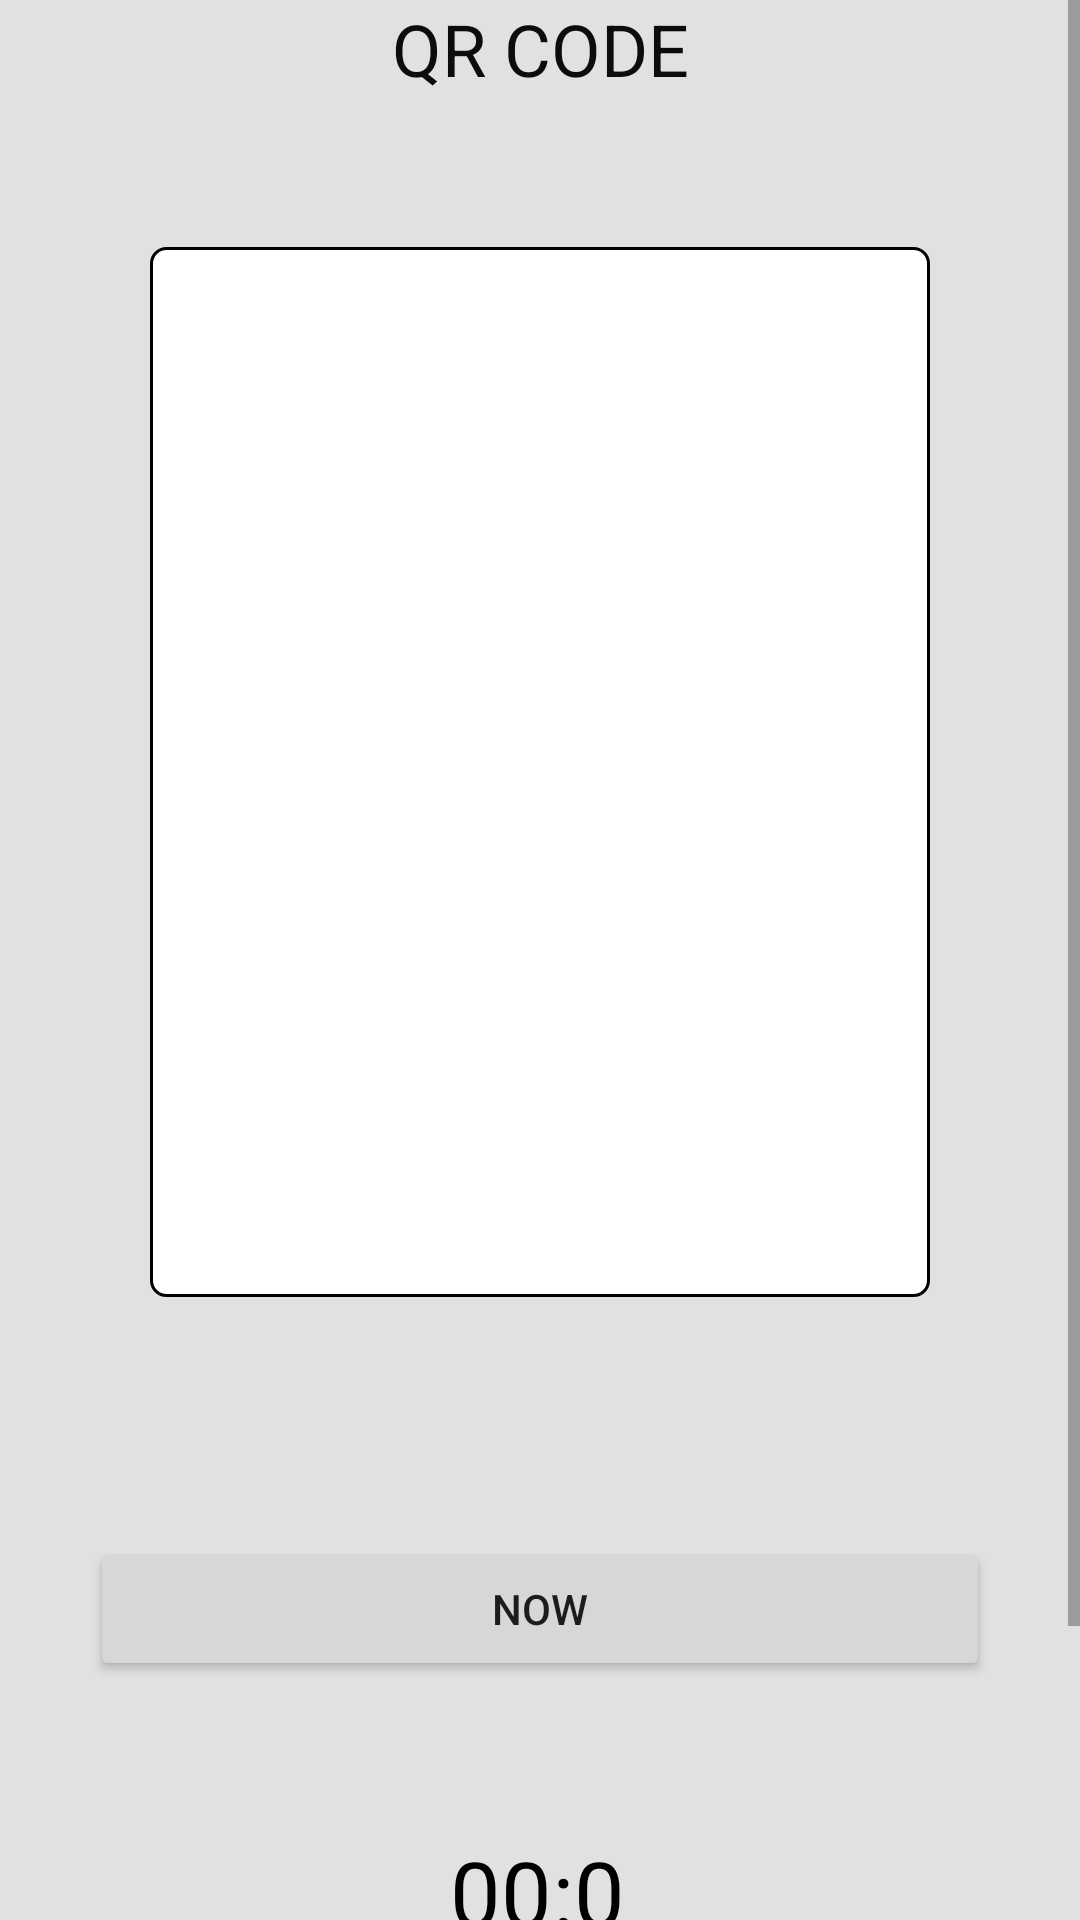

Here is an Android app screen rendered from its layout file. Give the layout XML and the strings, colors and styles it references.
<!-- AndroidManifest.xml: application theme Theme.StudentEscortSystem -->
<!-- res/layout/activity_parent_generator.xml -->
<?xml version="1.0" encoding="utf-8"?>
<ScrollView xmlns:android="http://schemas.android.com/apk/res/android"
    xmlns:app="http://schemas.android.com/apk/res-auto"
    xmlns:tools="http://schemas.android.com/tools"
    android:layout_width="match_parent"
    android:layout_height="match_parent"
    tools:context=".parent.ParentGenerator"
    android:background="#E0E1E1">

    <RelativeLayout
        android:layout_width="wrap_content"
        android:layout_height="wrap_content">

        <TextView
            android:id="@+id/parent_qrcode_head"
            android:layout_width="match_parent"
            android:layout_height="wrap_content"
            android:text="QR CODE"
            android:textAlignment="center"
            android:textAppearance="@style/TextAppearance.AppCompat.Headline"
            android:textColor="#0C0C0C">

        </TextView>

        <ImageView
            android:layout_width="350dp"
            android:layout_height="350dp"
            android:layout_below="@+id/parent_qrcode_head"
            android:id="@+id/parent_qrcode"
            android:layout_margin="50dp"
            android:background="@drawable/border">

        </ImageView>

        <Button
            android:id="@+id/parent_generate_now"
            android:layout_width="wrap_content"
            android:layout_height="wrap_content"
            android:layout_below="@+id/parent_qrcode"
            android:layout_alignParentStart="true"
            android:layout_alignParentEnd="true"
            android:layout_margin="30dp"
            android:layout_marginStart="293dp"
            android:layout_marginTop="30dp"
            android:layout_marginEnd="30dp"
            android:text="NOW" />

        <TextView
            android:id="@+id/parent_generate_countdown"
            android:layout_width="wrap_content"
            android:layout_height="wrap_content"
            android:layout_below="@+id/parent_generate_now"
            android:layout_alignParentStart="true"
            android:layout_alignParentEnd="true"
            android:layout_marginStart="150dp"
            android:layout_marginLeft="70dp"
            android:layout_marginTop="20dp"
            android:layout_marginEnd="150dp"
            android:layout_marginRight="70dp"
            android:layout_marginBottom="70dp"
            android:text="00:00"
            android:textColor="@color/black"
            android:textSize="30sp">

        </TextView>

        <ProgressBar
            android:id="@+id/progressBar"
            android:layout_width="match_parent"
            android:layout_height="wrap_content"
            style="?android:attr/progressBarStyleLarge"
            android:layout_centerHorizontal="true"
            android:layout_centerVertical="true"
            android:elevation="10dp"
            android:visibility="gone">

        </ProgressBar>
    </RelativeLayout>

</ScrollView>
<!-- resources referenced by this layout -->
<resources>
  <!-- drawable border (drawable) -->
  <?xml version="1.0" encoding="utf-8"?>
  <shape xmlns:android="http://schemas.android.com/apk/res/android">
  
  
      <solid android:color="@color/white">
  
      </solid>
  
  
      <stroke
          android:width="1dp"
          android:color="@color/black">
  
      </stroke>
  
  
      <corners
          android:radius="5dp">
  
      </corners>
  </shape>
  <style name="Theme.StudentEscortSystem" parent="Theme.MaterialComponents.DayNight.DarkActionBar">
          
          <item name="colorPrimary">@color/purple_500</item>
          <item name="colorPrimaryVariant">@color/purple_700</item>
          <item name="colorOnPrimary">@color/white</item>
          
          <item name="colorSecondary">@color/teal_200</item>
          <item name="colorSecondaryVariant">@color/teal_700</item>
          <item name="colorOnSecondary">@color/black</item>
          
          <item name="android:statusBarColor">?attr/colorPrimaryVariant</item>
          
      </style>
  <!-- not gathered from this repository: default colours our renderer supplied (Android Studio template values) -->
  <color name="purple_500">#FF6200EE</color>
  <color name="purple_700">#FF3700B3</color>
  <color name="teal_200">#FF03DAC5</color>
  <color name="teal_700">#FF018786</color>
  <color name="black">#FF000000</color>
  <color name="white">#FFFFFFFF</color>
</resources>
